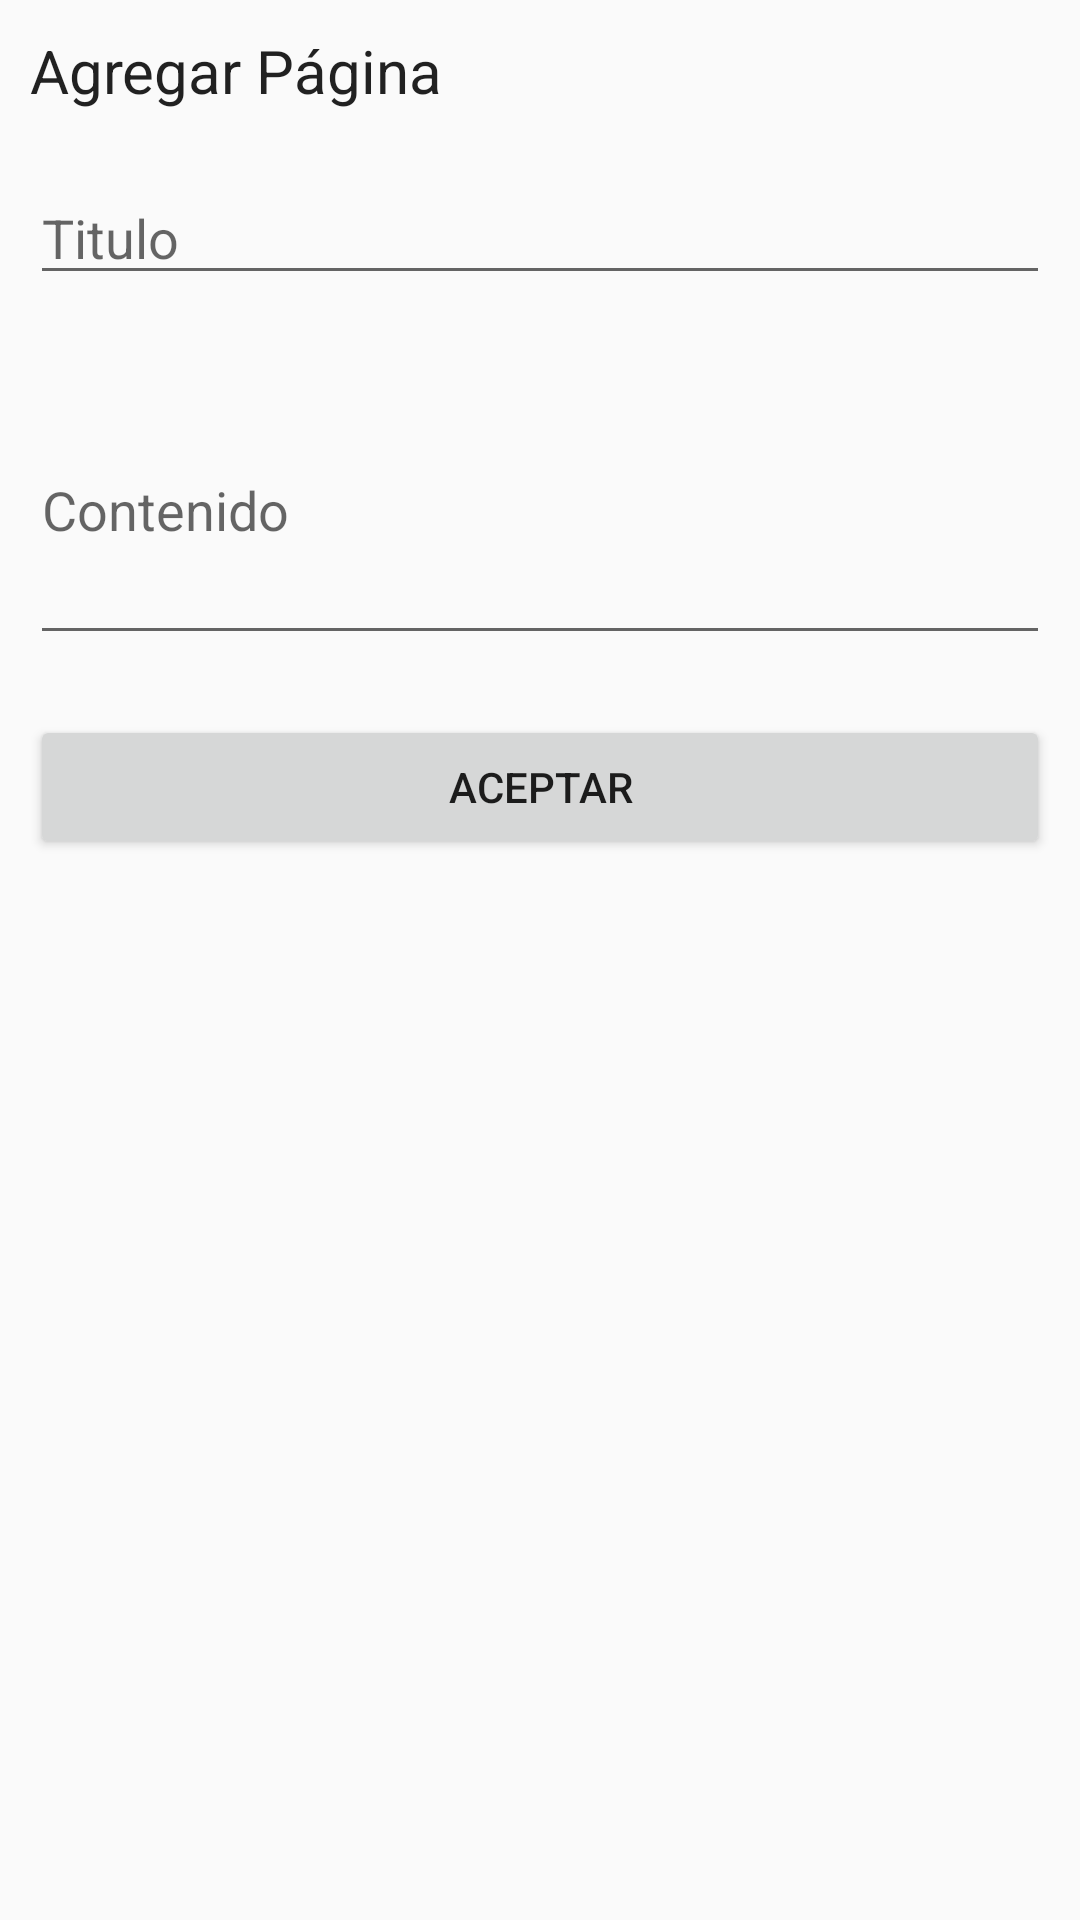

Produce the Android XML layout that renders to this screen, including the resource entries it uses.
<!-- AndroidManifest.xml: application theme AppTheme -->
<!-- res/layout/activity_add_pag_grimorio.xml -->
<?xml version="1.0" encoding="utf-8"?>
<LinearLayout xmlns:android="http://schemas.android.com/apk/res/android"
    xmlns:app="http://schemas.android.com/apk/res-auto"
    xmlns:tools="http://schemas.android.com/tools"
    android:layout_width="match_parent"
    android:layout_height="match_parent"
    tools:context=".AddPagGrimorioActivity"
    android:orientation="vertical"
    android:padding="10dp">

    <TextView
        android:layout_width="match_parent"
        android:layout_height="wrap_content"
        style="@style/AppTitulo"
        android:text="Agregar Página"/>

    <Space
        android:layout_width="match_parent"
        android:layout_height="20dp"/>
    
    <EditText
        android:id="@+id/txt_paginaTitulo"
        android:layout_width="match_parent"
        android:layout_height="wrap_content"
        android:layout_marginBottom="20dp"
        android:hint="Titulo"/>
    
    <EditText
        android:id="@+id/txt_paginaContenido"
        android:layout_width="match_parent"
        android:layout_height="100dp"
        android:inputType="textMultiLine"
        android:layout_marginBottom="20dp"
        android:hint="Contenido"/>

    <Button
        android:id="@+id/btn_aceptar"
        android:layout_width="match_parent"
        android:layout_height="wrap_content"
        android:text="Aceptar"/>


</LinearLayout>
<!-- resources referenced by this layout -->
<resources>
  <style name="AppTitulo" parent="AppTheme">
  
          <item name="android:textSize">20dp</item>
  
      </style>
  <style name="AppTheme" parent="Theme.AppCompat.Light.NoActionBar">
          
          <item name="colorPrimary">@color/colorPrimary</item>
          <item name="colorPrimaryDark">@color/colorPrimaryDark</item>
          <item name="colorAccent">@color/colorAccent</item>
      </style>
  <!-- not gathered from this repository: default colours our renderer supplied (Android Studio template values) -->
  <color name="colorPrimary">#FF6200EE</color>
  <color name="colorPrimaryDark">#FF3700B3</color>
  <color name="colorAccent">#FF03DAC5</color>
</resources>
